31-way image classification set "data" from GitHub (Pazlik19/YoloVision); label vocabulary: latter А, latter Б, latter В, latter Г, latter Д, latter Е, latter Ж, latter З, latter И, latter Й, latter К, latter Л, latter М, latter Н, latter О, latter П, latter Р, latter С, latter Т, latter У, latter Ф, latter Х, latter Ц, latter Ч, latter Щ, latter Ъ, latter Ы, latter Ь, latter Э, latter Ю, latter Я.

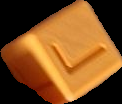
Label: latter Г

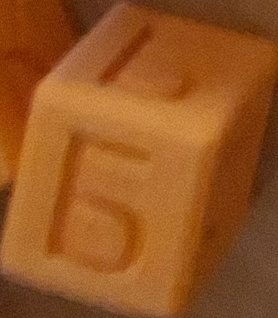
Label: latter Б

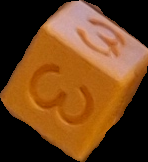
Label: latter З

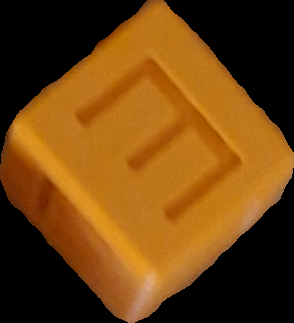
Label: latter Е

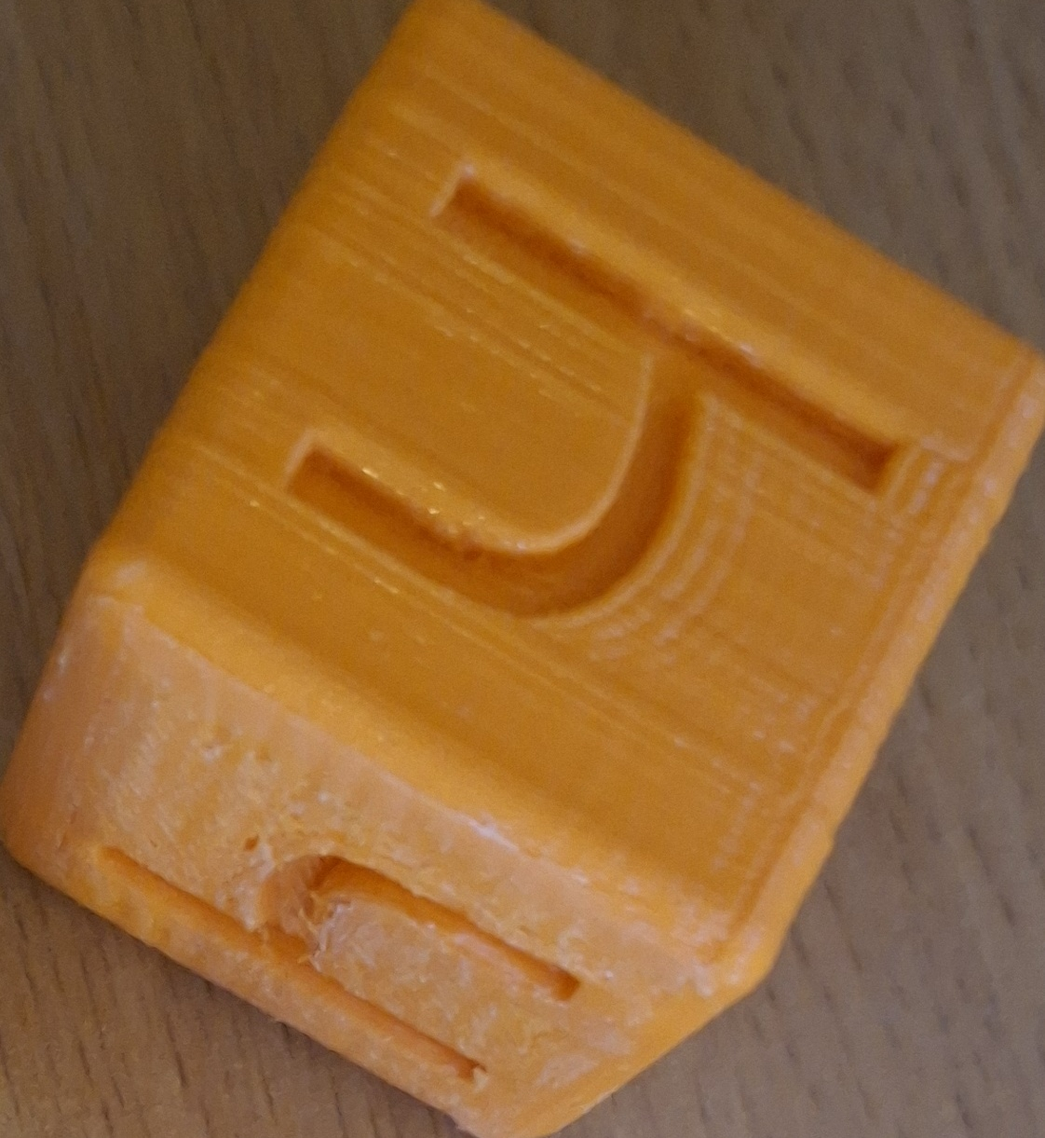
Label: latter Ч

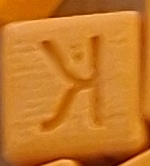
Label: latter К
